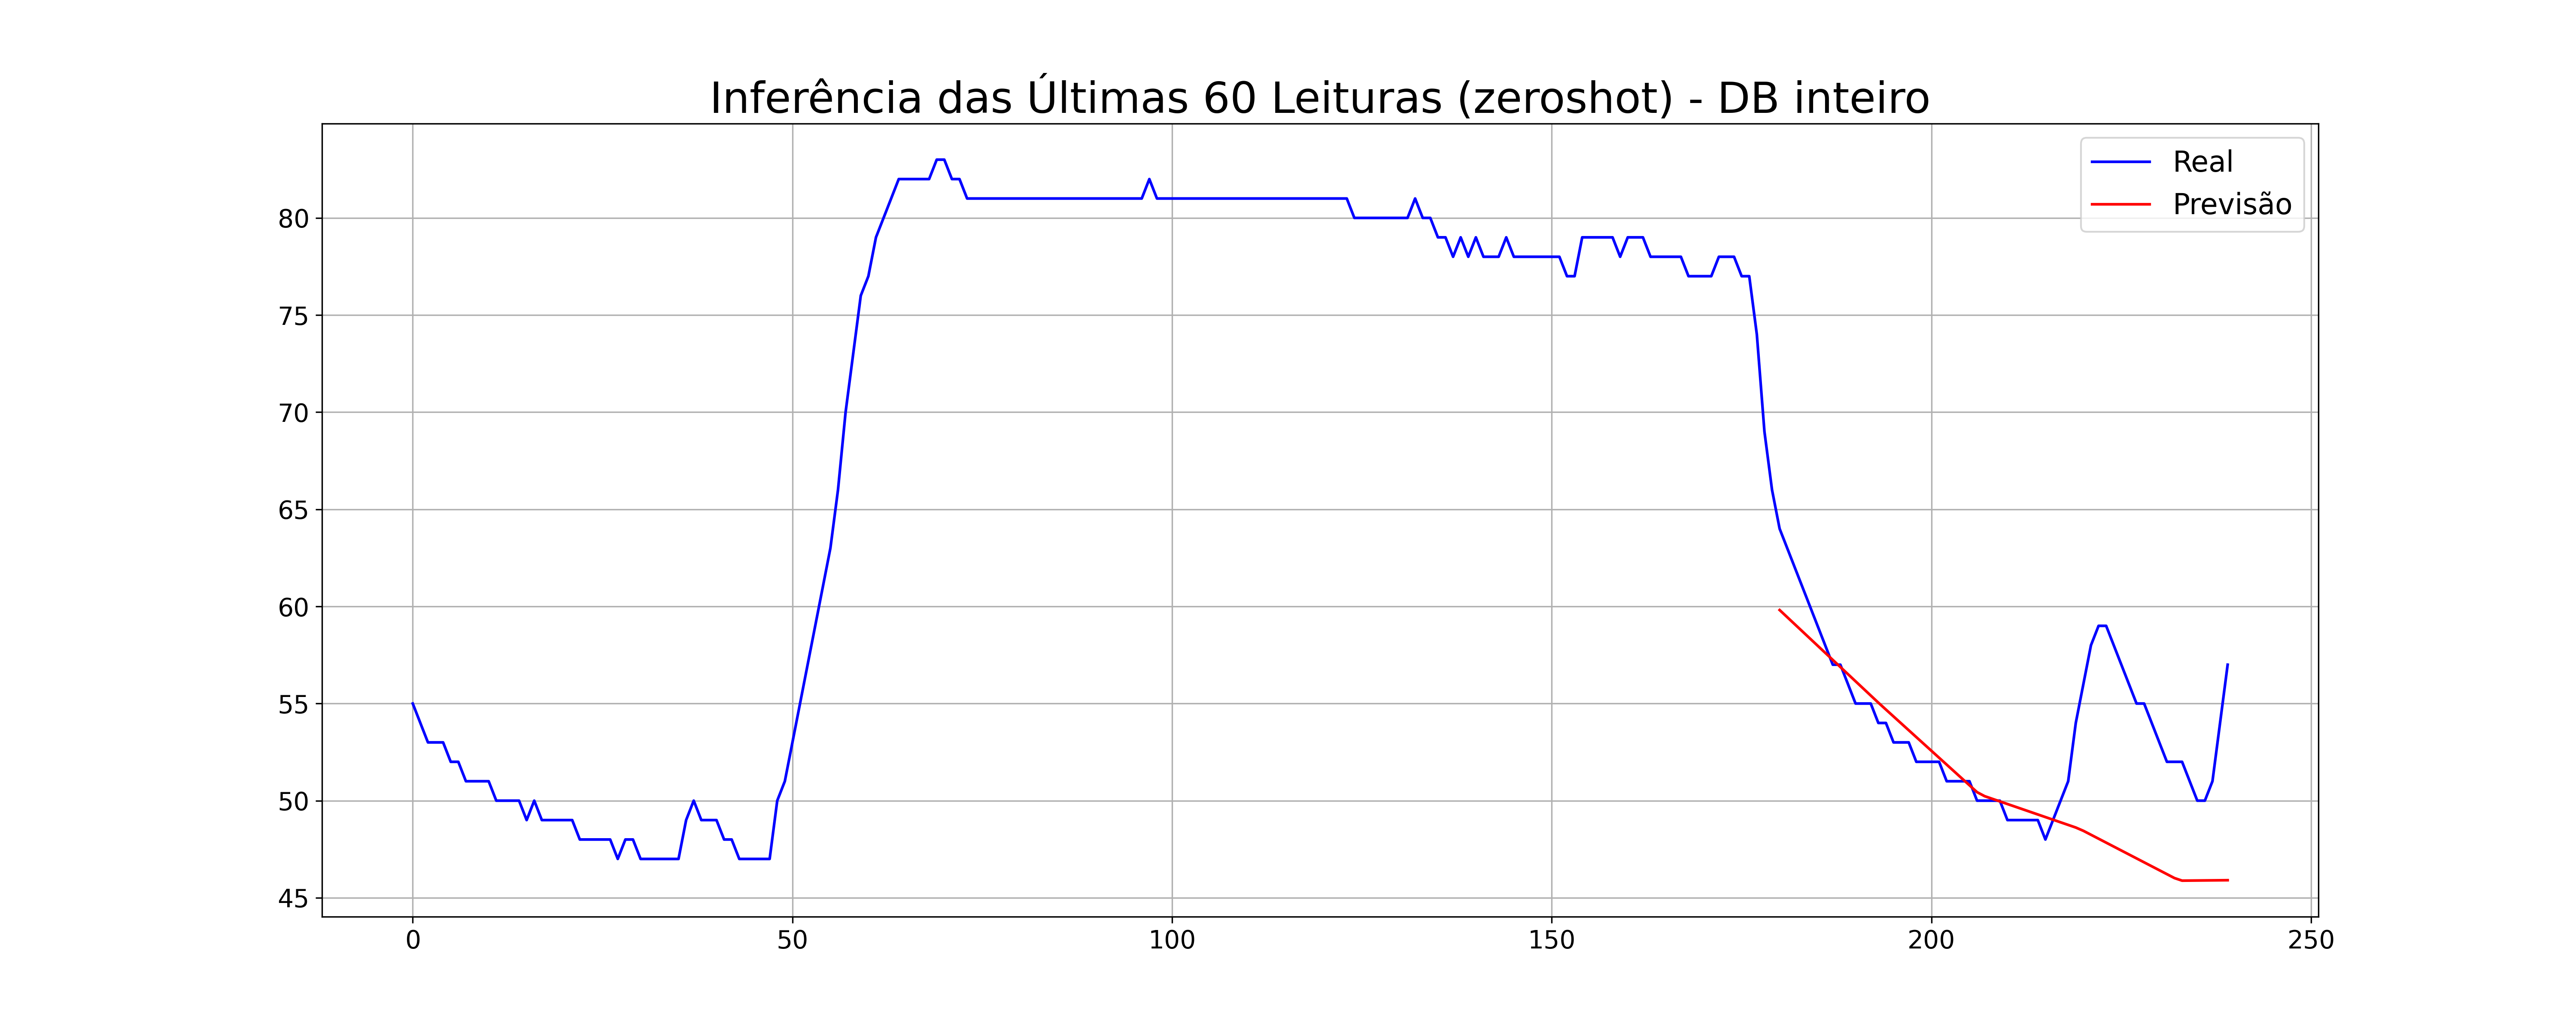

The data file committed next to this chart (first rows):
nome_modelo, Real, Previsto
ViTime_5_min_full, 64, 59.81
, 63, 59.45
, 62, 59.08
, 61, 58.71
, 60, 58.35
, 59, 57.98
, 58, 57.61
, 57, 57.25
, 57, 56.88
, 56, 56.51
, 55, 56.15
, 55, 55.78
, 55, 55.41
, 54, 55.05
, 54, 54.69
, 53, 54.33
, 53, 53.98
, 53, 53.63
, 52, 53.27
, 52, 52.92
, 52, 52.56
, 52, 52.21
, 51, 51.85
, 51, 51.5
, 51, 51.15
, 51, 50.79
, 50, 50.44
, 50, 50.23
, 50, 50.1
, 50, 49.96
, 49, 49.83
, 49, 49.69
, 49, 49.56
, 49, 49.42
, 49, 49.29
, 48, 49.15
, 49, 49.02
, 50, 48.89
, 51, 48.75
, 54, 48.62
, 56, 48.45
, 58, 48.24
, 59, 48.04
, 59, 47.84
, 58, 47.64
, 57, 47.43
, 56, 47.23
, 55, 47.03
, 55, 46.83
, 54, 46.62
, 53, 46.42
, 52, 46.22
, 52, 46.01
, 52, 45.88
, 51, 45.89
, 50, 45.89
, 50, 45.89
, 51, 45.9
, 54, 45.9
, 57, 45.91
